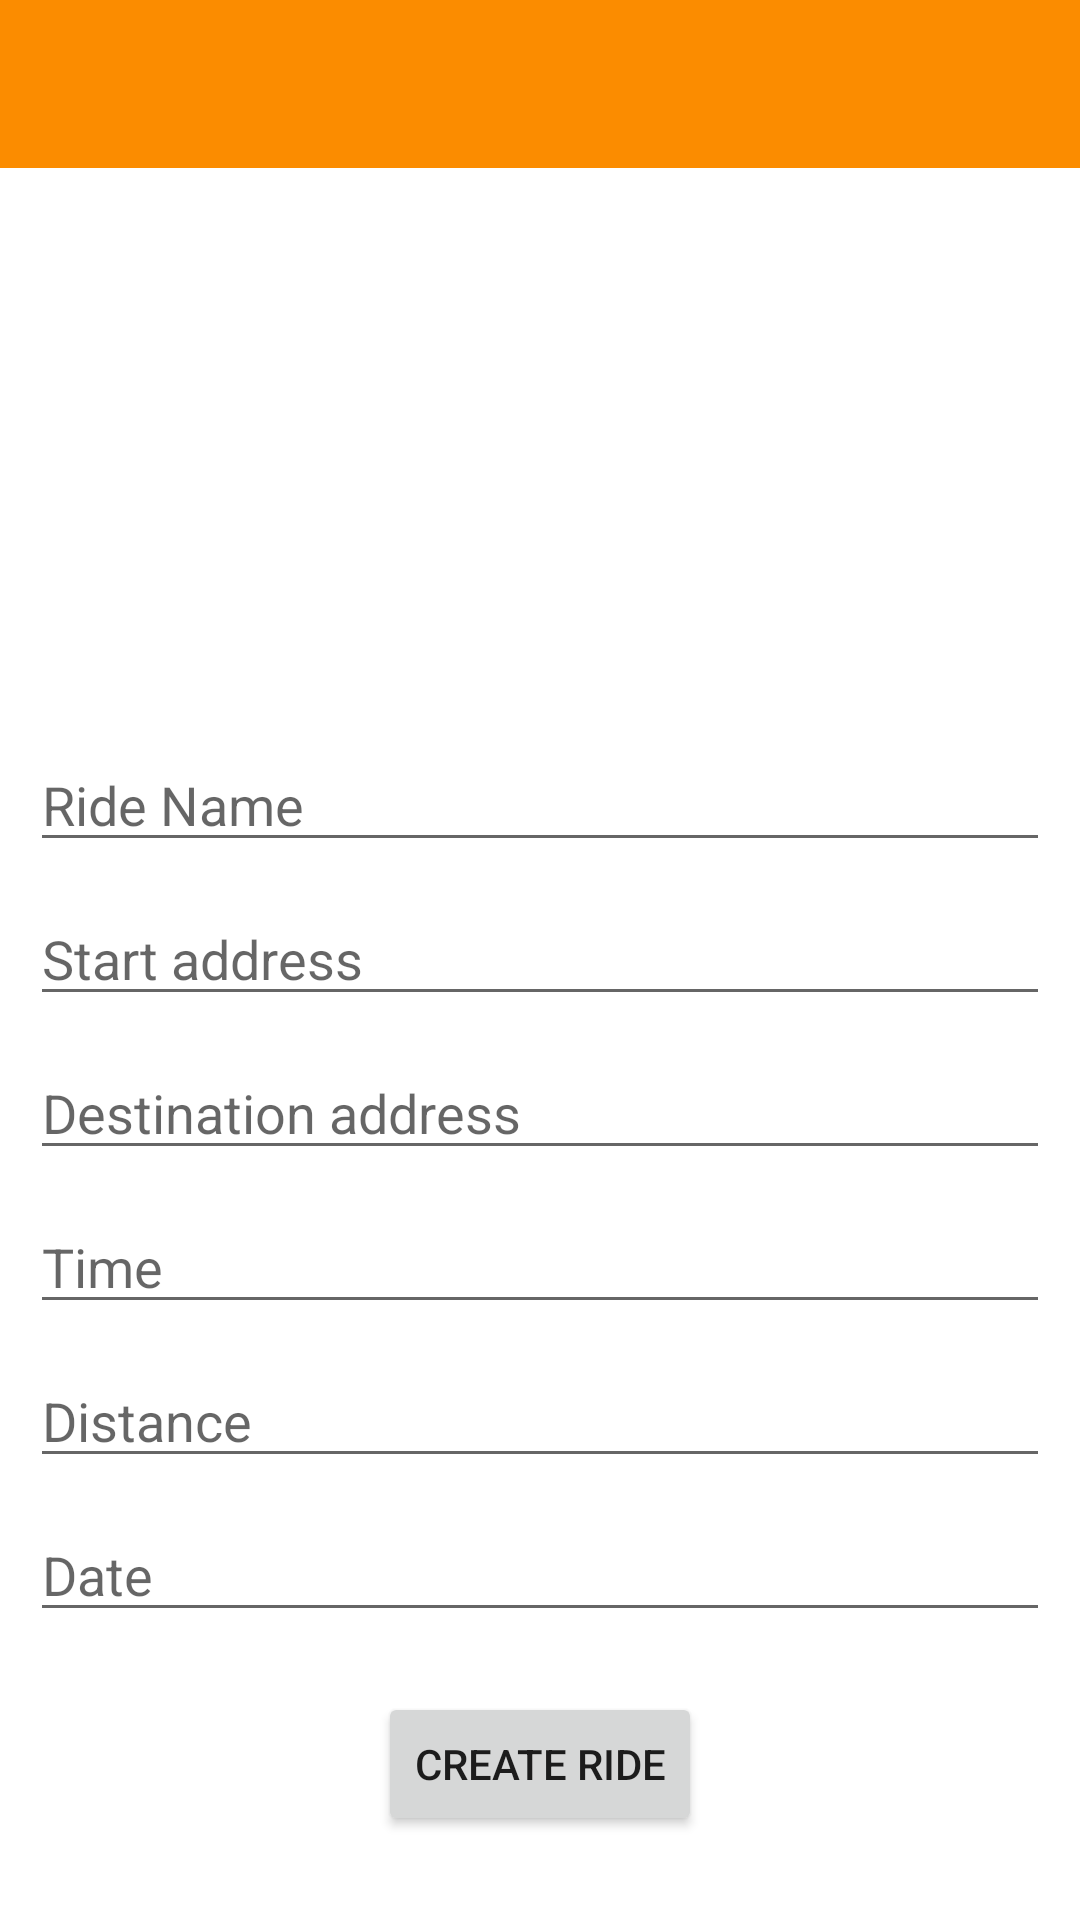

The Android layout XML behind this screen, and the referenced resources:
<!-- AndroidManifest.xml: application theme Theme.BikeBuddy -->
<!-- res/layout/fragment_new_ride.xml -->
<?xml version="1.0" encoding="utf-8"?>
<RelativeLayout xmlns:android="http://schemas.android.com/apk/res/android"
    xmlns:app="http://schemas.android.com/apk/res-auto"
    xmlns:tools="http://schemas.android.com/tools"
    android:layout_width="match_parent"
    android:layout_height="match_parent">

    <com.google.android.material.appbar.AppBarLayout
        android:id="@+id/appBar"
        android:layout_width="match_parent"
        android:layout_height="wrap_content"
        android:theme="@style/Theme.BikeBuddy"
        tools:ignore="MissingConstraints">

        <androidx.appcompat.widget.Toolbar
            android:id="@+id/toolbar"
            android:layout_width="match_parent"
            android:layout_height="wrap_content"
            android:background="@color/purple_500"
            app:popupTheme="@style/Theme.BikeBuddy" />

    </com.google.android.material.appbar.AppBarLayout>

    <RelativeLayout
        xmlns:android="http://schemas.android.com/apk/res/android"
        xmlns:tools="http://schemas.android.com/tools"
        android:layout_width="match_parent"
        android:layout_height="match_parent"
        android:layout_margin="10dp"
        android:layout_below="@+id/appBar"
        android:orientation="vertical">

        <RelativeLayout
            android:id="@+id/insertPic"
            android:layout_width="160dp"
            android:layout_height="wrap_content"
            android:layout_centerHorizontal="true"
            android:layout_marginTop="20dp">

            <ImageView
                android:id="@+id/picture"
                android:layout_width="150dp"
                android:layout_height="150dp"
                android:layout_centerHorizontal="true"
                android:src="@drawable/place"/>

            <ImageView
                android:id="@+id/pictureOfPlace"
                android:layout_width="150dp"
                android:layout_height="150dp"
                android:layout_centerHorizontal="true" />


            <ImageView
                android:id="@+id/img_plus"
                android:layout_width="50dp"
                android:layout_height="50dp"
                android:layout_alignBottom="@id/picture"
                android:layout_alignParentRight="true"
                android:src="@drawable/plus" />
        </RelativeLayout>

        <EditText
            android:id="@+id/rideName"
            android:layout_width="match_parent"
            android:layout_height="wrap_content"
            android:layout_below="@+id/insertPic"
            android:layout_marginTop="10dp"
            android:hint="Ride Name"
            />


        <AutoCompleteTextView
            android:id="@+id/auto"
            android:layout_width="match_parent"
            android:layout_height="wrap_content"
            android:maxLines="1"
            android:layout_marginTop="10dp"
            android:layout_below="@+id/rideName"
            android:hint="Start address" />

        <AutoCompleteTextView
            android:id="@+id/destination"
            android:layout_width="match_parent"
            android:layout_height="wrap_content"
            android:maxLines="1"
            android:layout_marginTop="10dp"
            android:layout_below="@+id/auto"
            android:hint="Destination address" />

        <EditText
            android:id="@+id/timing"
            android:layout_width="match_parent"
            android:layout_height="wrap_content"
            android:layout_below="@+id/destination"
            android:layout_marginTop="10dp"
            android:hint="Time"
            />

        <EditText
            android:id="@+id/distance"
            android:layout_width="match_parent"
            android:layout_height="wrap_content"
            android:layout_below="@+id/timing"
            android:layout_marginTop="10dp"
            android:hint="Distance"
            android:inputType="number"
            />

        <EditText
            android:id="@+id/date"
            android:layout_width="match_parent"
            android:layout_height="wrap_content"
            android:hint="Date"
            android:layout_below="@+id/distance"
            android:layout_marginTop="10dp"
            />

        <Button
            android:id="@+id/create"
            android:layout_width="wrap_content"
            android:layout_height="wrap_content"
            android:text="Create Ride"
            android:layout_centerHorizontal="true"
            android:layout_marginTop="20dp"
            android:layout_below="@+id/date"/>


    </RelativeLayout>



</RelativeLayout>
<!-- resources referenced by this layout -->
<resources>
  <color name="purple_500">#FB8C00</color>
  <style name="Theme.BikeBuddy" parent="Theme.MaterialComponents.DayNight.NoActionBar">
          
          <item name="colorPrimary">@color/purple_500</item>
          <item name="colorPrimaryVariant">@color/purple_700</item>
          <item name="colorOnPrimary">@color/white</item>
          
          <item name="colorSecondary">@color/teal_200</item>
          <item name="colorSecondaryVariant">@color/teal_700</item>
          <item name="colorOnSecondary">@color/white</item>
          
          <item name="android:statusBarColor" tools:targetApi="l">?attr/colorPrimaryVariant</item>
          
      </style>
  <color name="purple_700">#F4511E</color>
  <color name="white">#FFFFFFFF</color>
  <color name="teal_200">#FF03DAC5</color>
  <color name="teal_700">#FF018786</color>
</resources>
